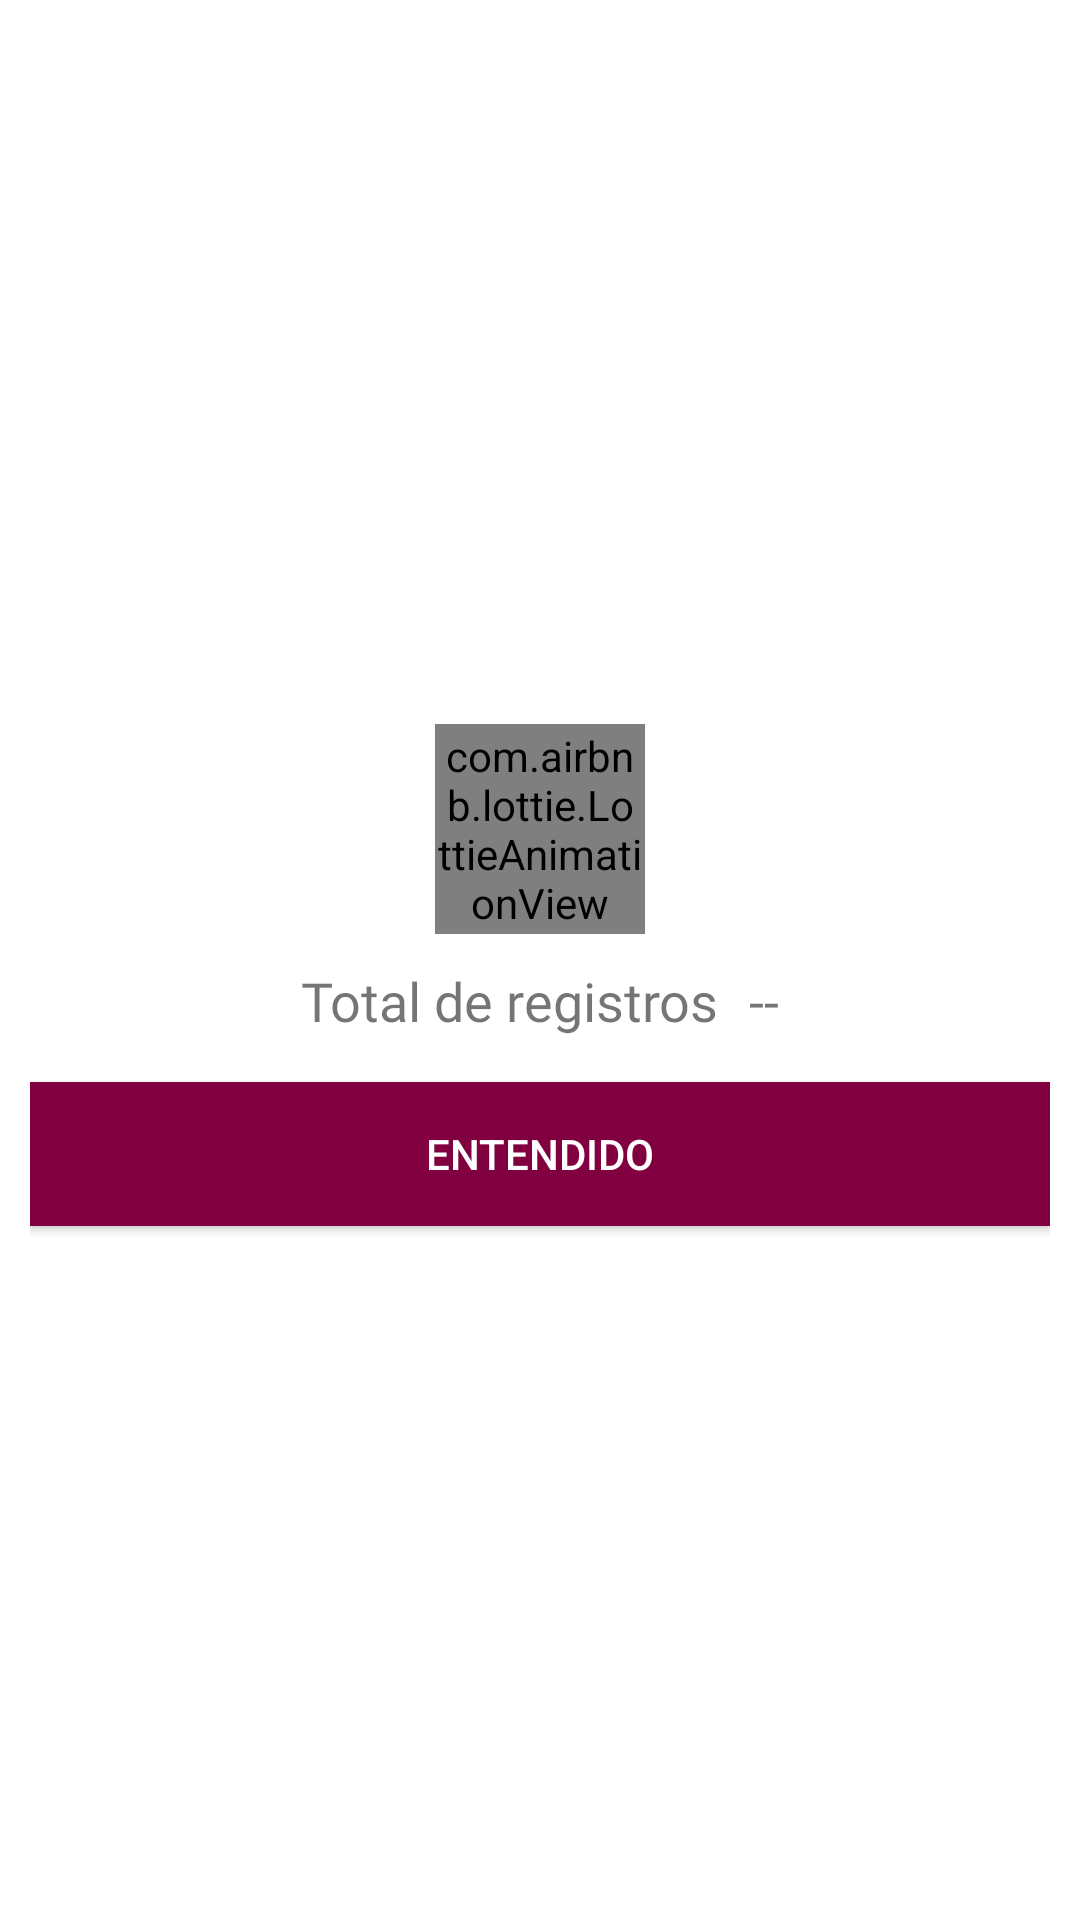

Write the Android layout XML for this screen, with the resource values it uses.
<!-- AndroidManifest.xml: application theme AppTheme -->
<!-- res/layout/cuadro_dialogo_total_registros.xml -->
<?xml version="1.0" encoding="utf-8"?>
<androidx.appcompat.widget.LinearLayoutCompat xmlns:android="http://schemas.android.com/apk/res/android"
    android:layout_width="300dp"
    android:layout_height="200dp"
    xmlns:app="http://schemas.android.com/apk/res-auto"
    android:padding="10dp"
    android:layout_gravity="center"
    android:orientation="vertical">

    <androidx.appcompat.widget.LinearLayoutCompat
        android:layout_width="match_parent"
        android:layout_height="match_parent"
        android:orientation="vertical"
        android:gravity="center">

        <com.airbnb.lottie.LottieAnimationView
            android:layout_marginTop="10dp"
            android:layout_width="70dp"
            android:layout_height="70dp"
            android:layout_gravity="center"
            app:lottie_imageAssetsFolder="assets"
            app:lottie_fileName="animacion_password.json"
            app:lottie_loop="true"
            app:lottie_autoPlay="true"/>

        <androidx.appcompat.widget.LinearLayoutCompat
            android:layout_width="match_parent"
            android:layout_height="wrap_content"
            android:orientation="horizontal"
            android:gravity="center"
            android:layout_marginTop="10dp">

            <TextView
                android:text="@string/TxtTotal"
                android:textSize="18sp"
                android:fontFamily="@font/dosis_regular"
                android:layout_width="wrap_content"
                android:layout_height="wrap_content"/>

            <TextView
                android:id="@+id/Total"
                android:text="@string/Total"
                android:textSize="18sp"
                android:layout_marginStart="10dp"
                android:fontFamily="@font/dosis_bold"
                android:layout_width="wrap_content"
                android:layout_height="wrap_content"/>


        </androidx.appcompat.widget.LinearLayoutCompat>

        <Button
            android:id="@+id/BtnEntendidoTotal"
            android:text="@string/BtnEntendidoTotal"
            android:layout_marginTop="15dp"
            android:textColor="#fff"
            android:background="@color/colorPrimary"
            android:layout_width="match_parent"
            android:layout_height="wrap_content"/>


    </androidx.appcompat.widget.LinearLayoutCompat>

</androidx.appcompat.widget.LinearLayoutCompat>
<!-- resources referenced by this layout -->
<resources>
  <color name="colorPrimary">#800040</color>
  <string name="BtnEntendidoTotal">Entendido</string>
  <string name="Total"> -- </string>
  <string name="TxtTotal">Total de registros</string>
  <style name="AppTheme" parent="Theme.AppCompat.DayNight">
          
          <item name="colorPrimary">@color/colorPrimary</item>
          <item name="colorPrimaryDark">@color/colorPrimaryDark</item>
          <item name="colorAccent">@color/colorAccent</item>
          <item name="android:windowBackground">@color/background_dark</item>
          <item name="android:textColor">@color/textColor_dark</item>
      </style>
  <color name="colorPrimaryDark">#800040</color>
  <color name="colorAccent">#800040</color>
  <color name="background_dark">#121212</color>
  <color name="textColor_dark">#FFFFFF</color>
</resources>
